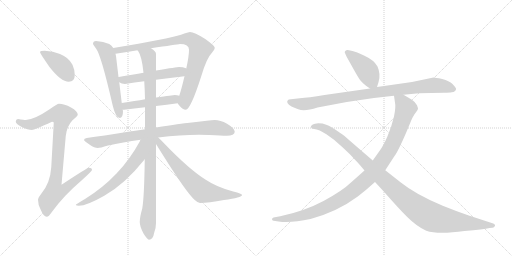
t = 0.00 s
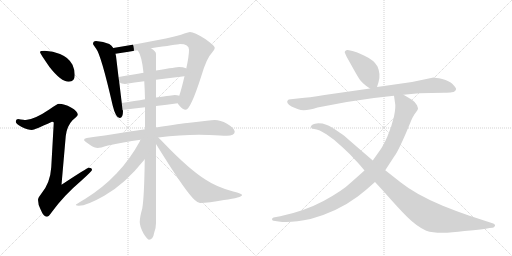
t = 2.40 s
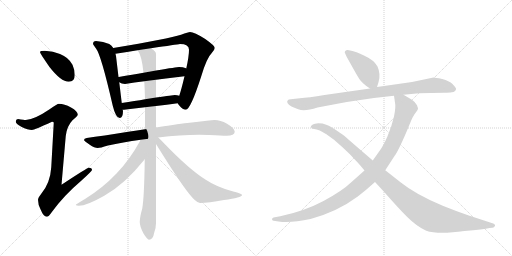
t = 4.80 s
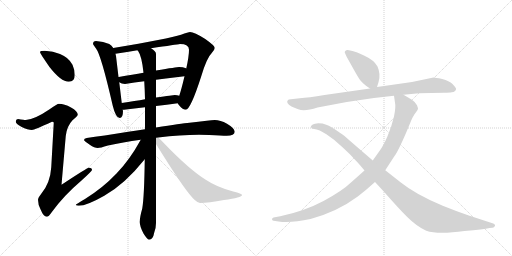
t = 7.20 s
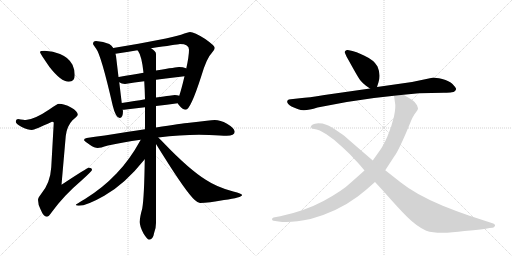
t = 9.60 s
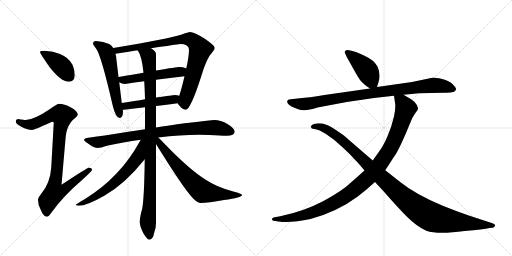
t = 12.00 s

The animated SVG that drew these frames (rendered in a browser with its animation timeline set to each time). Animation: 14 CSS @keyframes rules; one cycle of 12.00 s.

<svg version="1.1" viewBox="0 0 2048 1024" xmlns="http://www.w3.org/2000/svg">
  <g stroke="lightgray" stroke-dasharray="1,1" stroke-width="1" transform="scale(4, 4)">
    <line x1="0" y1="0" x2="256" y2="256"></line>
    <line x1="256" y1="0" x2="0" y2="256"></line>
    <line x1="128" y1="0" x2="128" y2="256"></line>
    <line x1="0" y1="128" x2="256" y2="128"></line>
    <line x1="256" y1="0" x2="512" y2="256"></line>
    <line x1="512" y1="0" x2="256" y2="256"></line>
    <line x1="384" y1="0" x2="384" y2="256"></line>
    <line x1="256" y1="128" x2="512" y2="128"></line>
  </g>
<g transform="scale(1, -1) translate(0, -850)">
   <style type="text/css">
    @keyframes keyframes0 {
      from {
       stroke: black;
       stroke-dashoffset: 407;
       stroke-width: 128;
       }
       57% {
       animation-timing-function: step-end;
       stroke: black;
       stroke-dashoffset: 0;
       stroke-width: 128;
       }
       to {
       stroke: black;
       stroke-width: 1024;
       }
       }
       #make-me-a-hanzi-animation-0 {
         animation: keyframes0 0.581217s both;
         animation-delay: 0.000000s;
         animation-timing-function: linear;
       }
    @keyframes keyframes1 {
      from {
       stroke: black;
       stroke-dashoffset: 915;
       stroke-width: 128;
       }
       75% {
       animation-timing-function: step-end;
       stroke: black;
       stroke-dashoffset: 0;
       stroke-width: 128;
       }
       to {
       stroke: black;
       stroke-width: 1024;
       }
       }
       #make-me-a-hanzi-animation-1 {
         animation: keyframes1 0.994629s both;
         animation-delay: 0.581217s;
         animation-timing-function: linear;
       }
    @keyframes keyframes2 {
      from {
       stroke: black;
       stroke-dashoffset: 570;
       stroke-width: 128;
       }
       65% {
       animation-timing-function: step-end;
       stroke: black;
       stroke-dashoffset: 0;
       stroke-width: 128;
       }
       to {
       stroke: black;
       stroke-width: 1024;
       }
       }
       #make-me-a-hanzi-animation-2 {
         animation: keyframes2 0.713867s both;
         animation-delay: 1.575846s;
         animation-timing-function: linear;
       }
    @keyframes keyframes3 {
      from {
       stroke: black;
       stroke-dashoffset: 852;
       stroke-width: 128;
       }
       73% {
       animation-timing-function: step-end;
       stroke: black;
       stroke-dashoffset: 0;
       stroke-width: 128;
       }
       to {
       stroke: black;
       stroke-width: 1024;
       }
       }
       #make-me-a-hanzi-animation-3 {
         animation: keyframes3 0.943359s both;
         animation-delay: 2.289714s;
         animation-timing-function: linear;
       }
    @keyframes keyframes4 {
      from {
       stroke: black;
       stroke-dashoffset: 517;
       stroke-width: 128;
       }
       63% {
       animation-timing-function: step-end;
       stroke: black;
       stroke-dashoffset: 0;
       stroke-width: 128;
       }
       to {
       stroke: black;
       stroke-width: 1024;
       }
       }
       #make-me-a-hanzi-animation-4 {
         animation: keyframes4 0.670736s both;
         animation-delay: 3.233073s;
         animation-timing-function: linear;
       }
    @keyframes keyframes5 {
      from {
       stroke: black;
       stroke-dashoffset: 480;
       stroke-width: 128;
       }
       61% {
       animation-timing-function: step-end;
       stroke: black;
       stroke-dashoffset: 0;
       stroke-width: 128;
       }
       to {
       stroke: black;
       stroke-width: 1024;
       }
       }
       #make-me-a-hanzi-animation-5 {
         animation: keyframes5 0.640625s both;
         animation-delay: 3.903809s;
         animation-timing-function: linear;
       }
    @keyframes keyframes6 {
      from {
       stroke: black;
       stroke-dashoffset: 846;
       stroke-width: 128;
       }
       73% {
       animation-timing-function: step-end;
       stroke: black;
       stroke-dashoffset: 0;
       stroke-width: 128;
       }
       to {
       stroke: black;
       stroke-width: 1024;
       }
       }
       #make-me-a-hanzi-animation-6 {
         animation: keyframes6 0.938477s both;
         animation-delay: 4.544434s;
         animation-timing-function: linear;
       }
    @keyframes keyframes7 {
      from {
       stroke: black;
       stroke-dashoffset: 1020;
       stroke-width: 128;
       }
       77% {
       animation-timing-function: step-end;
       stroke: black;
       stroke-dashoffset: 0;
       stroke-width: 128;
       }
       to {
       stroke: black;
       stroke-width: 1024;
       }
       }
       #make-me-a-hanzi-animation-7 {
         animation: keyframes7 1.080078s both;
         animation-delay: 5.482910s;
         animation-timing-function: linear;
       }
    @keyframes keyframes8 {
      from {
       stroke: black;
       stroke-dashoffset: 634;
       stroke-width: 128;
       }
       67% {
       animation-timing-function: step-end;
       stroke: black;
       stroke-dashoffset: 0;
       stroke-width: 128;
       }
       to {
       stroke: black;
       stroke-width: 1024;
       }
       }
       #make-me-a-hanzi-animation-8 {
         animation: keyframes8 0.765951s both;
         animation-delay: 6.562988s;
         animation-timing-function: linear;
       }
    @keyframes keyframes9 {
      from {
       stroke: black;
       stroke-dashoffset: 688;
       stroke-width: 128;
       }
       69% {
       animation-timing-function: step-end;
       stroke: black;
       stroke-dashoffset: 0;
       stroke-width: 128;
       }
       to {
       stroke: black;
       stroke-width: 1024;
       }
       }
       #make-me-a-hanzi-animation-9 {
         animation: keyframes9 0.809896s both;
         animation-delay: 7.328939s;
         animation-timing-function: linear;
       }
    @keyframes keyframes10 {
      from {
       stroke: black;
       stroke-dashoffset: 429;
       stroke-width: 128;
       }
       58% {
       animation-timing-function: step-end;
       stroke: black;
       stroke-dashoffset: 0;
       stroke-width: 128;
       }
       to {
       stroke: black;
       stroke-width: 1024;
       }
       }
       #make-me-a-hanzi-animation-10 {
         animation: keyframes10 0.599121s both;
         animation-delay: 8.138835s;
         animation-timing-function: linear;
       }
    @keyframes keyframes11 {
      from {
       stroke: black;
       stroke-dashoffset: 919;
       stroke-width: 128;
       }
       75% {
       animation-timing-function: step-end;
       stroke: black;
       stroke-dashoffset: 0;
       stroke-width: 128;
       }
       to {
       stroke: black;
       stroke-width: 1024;
       }
       }
       #make-me-a-hanzi-animation-11 {
         animation: keyframes11 0.997884s both;
         animation-delay: 8.737956s;
         animation-timing-function: linear;
       }
    @keyframes keyframes12 {
      from {
       stroke: black;
       stroke-dashoffset: 1058;
       stroke-width: 128;
       }
       77% {
       animation-timing-function: step-end;
       stroke: black;
       stroke-dashoffset: 0;
       stroke-width: 128;
       }
       to {
       stroke: black;
       stroke-width: 1024;
       }
       }
       #make-me-a-hanzi-animation-12 {
         animation: keyframes12 1.111003s both;
         animation-delay: 9.735840s;
         animation-timing-function: linear;
       }
    @keyframes keyframes13 {
      from {
       stroke: black;
       stroke-dashoffset: 1108;
       stroke-width: 128;
       }
       78% {
       animation-timing-function: step-end;
       stroke: black;
       stroke-dashoffset: 0;
       stroke-width: 128;
       }
       to {
       stroke: black;
       stroke-width: 1024;
       }
       }
       #make-me-a-hanzi-animation-13 {
         animation: keyframes13 1.151693s both;
         animation-delay: 10.846842s;
         animation-timing-function: linear;
       }
</style>
<path d="M 179 647 Q 160 647 160 642 Q 160 637 198 582 Q 244 523 275 523 Q 299 523 299 550 Q 299 571 290 591 Q 274 621 240 634 Q 213 645 179 647 Z" fill="lightgray"></path> 
<path d="M 236 435 Q 229 435 197 412 Q 138 372 103 370 Q 97 370 72 374 Q 63 373 63 363 Q 63 356 85 343 Q 112 330 128 330 Q 137 330 208 363 Q 215 363 215 359 L 205 181 Q 201 118 165 75 Q 152 59 152 51 Q 152 32 162 13 Q 174 -17 187 -17 Q 195 -17 206 0 Q 254 67 326 128 Q 368 166 368 170 Q 368 179 355 179 Q 349 179 246 111 L 263 306 Q 267 345 290 369 Q 311 387 311 391 Q 311 405 284 420 Q 257 435 236 435 Z" fill="lightgray"></path> 
<path d="M 384 686 Q 372 686 372 674 Q 373 671 384 656 Q 404 632 451 427 Q 463 378 479 378 Q 492 378 492 407 L 490 411 L 487 438 L 477 521 L 474 542 L 464 626 Q 463 630 462 635 L 453 658 Q 447 668 437 674 Q 414 685 384 686 Z" fill="lightgray"></path> 
<path d="M 711 437 Q 713 432 718 427 Q 731 411 743 411 Q 762 411 805 545 Q 827 619 847 638 Q 859 652 859 659 Q 859 667 821 694 Q 777 722 760 722 Q 754 722 724 711 Q 676 695 453 658 C 423 653 432 631 462 635 Q 510 642 550 649 L 604 657 Q 707 672 720 674 Q 756 674 756 651 Q 756 625 745 576 L 738 545 Q 725 490 717 467 C 709 440 709 440 711 437 Z" fill="lightgray"></path> 
<path d="M 477 521 Q 486 514 500 514 Q 538 520 577 525 L 624 531 Q 679 538 738 545 C 768 549 773 564 745 576 L 744 577 Q 732 582 716 582 Q 709 582 624 568 L 574 559 Q 532 552 475 542 L 474 542 C 447 538 451 536 477 521 Z" fill="lightgray"></path> 
<path d="M 490 411 L 496 411 Q 537 416 580 421 L 624 426 Q 666 431 711 437 C 741 441 746 459 717 467 Q 709 470 699 470 Q 693 470 624 460 L 580 453 Q 541 446 487 438 C 457 434 460 410 490 411 Z" fill="lightgray"></path> 
<path d="M 580 333 Q 549 328 513 323 Q 408 306 347 298 Q 336 296 336 290 Q 337 286 359 271 Q 378 258 391 258 Q 400 258 432 268 Q 490 281 563 291 L 633 300 Q 721 311 796 311 L 837 310 Q 886 307 907 307 Q 938 308 939 323 Q 937 338 908 355 Q 881 370 859 370 Q 848 370 827 367 Q 794 363 758 359 Q 726 356 624 340 L 580 333 Z" fill="lightgray"></path> 
<path d="M 580 421 L 580 333 L 579 213 Q 577 62 569 16 Q 559 -19 559 -38 Q 559 -56 574 -84 Q 589 -108 596 -109 Q 612 -109 617 -80 Q 624 -62 624 -42 L 624 274 L 624 340 L 624 426 L 624 460 L 624 531 L 624 568 L 624 634 Q 624 645 604 657 C 582 677 536 675 550 649 Q 551 648 553 645 Q 567 626 574 559 L 577 525 Q 579 494 580 453 L 580 421 Z" fill="lightgray"></path> 
<path d="M 563 291 Q 518 209 466 156 Q 411 98 340 54 Q 303 33 303 30 Q 306 27 315 27 Q 347 27 417 67 Q 499 113 579 213 C 650 300 578 317 563 291 Z" fill="lightgray"></path> 
<path d="M 624 274 Q 634 258 649 234 Q 746 79 779 50 Q 792 38 800 38 Q 834 38 896 50 Q 968 60 968 70 Q 968 75 933 84 Q 868 101 823 131 Q 757 172 656 277 Q 643 291 633 300 C 611 321 606 303 624 274 Z" fill="lightgray"></path> 
<path d="M 1508 502 L 1514 521 Q 1524 552 1510 584 Q 1497 609 1458 627 Q 1419 645 1410 646 L 1391 650 Q 1386 651 1382 647 Q 1378 643 1379 640 L 1386 624 L 1415 572 Q 1434 538 1441 529 Q 1448 520 1464 507 L 1480 496 C 1501 481 1501 481 1508 502 Z" fill="lightgray"></path> 
<path d="M 1614 471 L 1676 477 L 1776 479 Q 1799 480 1807 481 Q 1815 481 1820 486 Q 1825 490 1824 496 Q 1822 501 1810 514 Q 1797 527 1769 534 Q 1740 540 1734 540 L 1648 522 L 1508 502 L 1480 496 L 1298 470 Q 1233 459 1199 457 L 1163 453 Q 1154 452 1152 450 Q 1141 439 1166 424 Q 1181 417 1193 413 Q 1217 402 1270 420 L 1387 442 Q 1479 458 1576 467 L 1614 471 Z" fill="lightgray"></path> 
<path d="M 1458 168 L 1405 121 Q 1370 87 1294 46 Q 1217 5 1121 -15 L 1094 -20 Q 1088 -22 1088 -27 Q 1088 -32 1094 -33 L 1114 -36 Q 1163 -43 1242 -26 Q 1349 3 1431 64 Q 1466 91 1500 122 L 1541 169 L 1578 226 Q 1592 244 1624 318 L 1644 366 Q 1649 379 1658 393 L 1666 404 Q 1671 411 1672 415 Q 1672 418 1668 429 Q 1664 440 1646 452 L 1614 471 C 1588 486 1572 496 1576 467 L 1580 439 Q 1584 424 1576 384 Q 1566 342 1550 305 Q 1534 268 1520 249 L 1491 208 L 1458 168 Z" fill="lightgray"></path> 
<path d="M 1500 122 L 1536 83 Q 1590 21 1628 -17 Q 1666 -55 1705 -73 Q 1752 -89 1858 -74 Q 1935 -67 1958 -62 L 1970 -61 Q 1977 -60 1980 -53 Q 1982 -47 1970 -43 L 1875 -12 Q 1828 4 1771 27 Q 1663 72 1602 121 L 1541 169 L 1491 208 L 1396 290 Q 1375 310 1361 318 Q 1323 345 1305 351 L 1290 356 Q 1288 357 1273 357 Q 1258 356 1251 352 Q 1243 347 1243 343 Q 1245 334 1256 334 Q 1266 333 1279 328 L 1304 314 L 1336 291 L 1370 261 Q 1400 234 1421 210 Q 1436 195 1458 168 L 1500 122 Z" fill="lightgray"></path> 
      <clipPath id="make-me-a-hanzi-clip-0">
      <path d="M 179 647 Q 160 647 160 642 Q 160 637 198 582 Q 244 523 275 523 Q 299 523 299 550 Q 299 571 290 591 Q 274 621 240 634 Q 213 645 179 647 Z" fill="lightgray"></path>
      </clipPath>
      <path clip-path="url(#make-me-a-hanzi-clip-0)" d="M 164 641 L 238 593 L 277 544 " fill="none" id="make-me-a-hanzi-animation-0" stroke-dasharray="279 558" stroke-linecap="round"></path>

      <clipPath id="make-me-a-hanzi-clip-1">
      <path d="M 236 435 Q 229 435 197 412 Q 138 372 103 370 Q 97 370 72 374 Q 63 373 63 363 Q 63 356 85 343 Q 112 330 128 330 Q 137 330 208 363 Q 215 363 215 359 L 205 181 Q 201 118 165 75 Q 152 59 152 51 Q 152 32 162 13 Q 174 -17 187 -17 Q 195 -17 206 0 Q 254 67 326 128 Q 368 166 368 170 Q 368 179 355 179 Q 349 179 246 111 L 263 306 Q 267 345 290 369 Q 311 387 311 391 Q 311 405 284 420 Q 257 435 236 435 Z" fill="lightgray"></path>
      </clipPath>
      <path clip-path="url(#make-me-a-hanzi-clip-1)" d="M 73 364 L 99 353 L 126 352 L 201 387 L 224 392 L 248 388 L 220 121 L 257 118 L 267 103 L 256 91 L 218 80 L 192 46 L 187 -5 " fill="none" id="make-me-a-hanzi-animation-1" stroke-dasharray="787 1574" stroke-linecap="round"></path>

      <clipPath id="make-me-a-hanzi-clip-2">
      <path d="M 384 686 Q 372 686 372 674 Q 373 671 384 656 Q 404 632 451 427 Q 463 378 479 378 Q 492 378 492 407 L 490 411 L 487 438 L 477 521 L 474 542 L 464 626 Q 463 630 462 635 L 453 658 Q 447 668 437 674 Q 414 685 384 686 Z" fill="lightgray"></path>
      </clipPath>
      <path clip-path="url(#make-me-a-hanzi-clip-2)" d="M 382 676 L 412 658 L 431 629 L 479 389 " fill="none" id="make-me-a-hanzi-animation-2" stroke-dasharray="442 884" stroke-linecap="round"></path>

      <clipPath id="make-me-a-hanzi-clip-3">
      <path d="M 711 437 Q 713 432 718 427 Q 731 411 743 411 Q 762 411 805 545 Q 827 619 847 638 Q 859 652 859 659 Q 859 667 821 694 Q 777 722 760 722 Q 754 722 724 711 Q 676 695 453 658 C 423 653 432 631 462 635 Q 510 642 550 649 L 604 657 Q 707 672 720 674 Q 756 674 756 651 Q 756 625 745 576 L 738 545 Q 725 490 717 467 C 709 440 709 440 711 437 Z" fill="lightgray"></path>
      </clipPath>
      <path clip-path="url(#make-me-a-hanzi-clip-3)" d="M 466 656 L 471 650 L 499 652 L 740 694 L 764 691 L 782 679 L 801 652 L 742 454 L 741 424 " fill="none" id="make-me-a-hanzi-animation-3" stroke-dasharray="724 1448" stroke-linecap="round"></path>

      <clipPath id="make-me-a-hanzi-clip-4">
      <path d="M 477 521 Q 486 514 500 514 Q 538 520 577 525 L 624 531 Q 679 538 738 545 C 768 549 773 564 745 576 L 744 577 Q 732 582 716 582 Q 709 582 624 568 L 574 559 Q 532 552 475 542 L 474 542 C 447 538 451 536 477 521 Z" fill="lightgray"></path>
      </clipPath>
      <path clip-path="url(#make-me-a-hanzi-clip-4)" d="M 484 537 L 490 530 L 505 530 L 714 561 L 738 570 " fill="none" id="make-me-a-hanzi-animation-4" stroke-dasharray="389 778" stroke-linecap="round"></path>

      <clipPath id="make-me-a-hanzi-clip-5">
      <path d="M 490 411 L 496 411 Q 537 416 580 421 L 624 426 Q 666 431 711 437 C 741 441 746 459 717 467 Q 709 470 699 470 Q 693 470 624 460 L 580 453 Q 541 446 487 438 C 457 434 460 410 490 411 Z" fill="lightgray"></path>
      </clipPath>
      <path clip-path="url(#make-me-a-hanzi-clip-5)" d="M 493 418 L 515 428 L 687 450 L 711 460 " fill="none" id="make-me-a-hanzi-animation-5" stroke-dasharray="352 704" stroke-linecap="round"></path>

      <clipPath id="make-me-a-hanzi-clip-6">
      <path d="M 580 333 Q 549 328 513 323 Q 408 306 347 298 Q 336 296 336 290 Q 337 286 359 271 Q 378 258 391 258 Q 400 258 432 268 Q 490 281 563 291 L 633 300 Q 721 311 796 311 L 837 310 Q 886 307 907 307 Q 938 308 939 323 Q 937 338 908 355 Q 881 370 859 370 Q 848 370 827 367 Q 794 363 758 359 Q 726 356 624 340 L 580 333 Z" fill="lightgray"></path>
      </clipPath>
      <path clip-path="url(#make-me-a-hanzi-clip-6)" d="M 344 291 L 401 282 L 678 328 L 796 338 L 869 339 L 927 324 " fill="none" id="make-me-a-hanzi-animation-6" stroke-dasharray="718 1436" stroke-linecap="round"></path>

      <clipPath id="make-me-a-hanzi-clip-7">
      <path d="M 580 421 L 580 333 L 579 213 Q 577 62 569 16 Q 559 -19 559 -38 Q 559 -56 574 -84 Q 589 -108 596 -109 Q 612 -109 617 -80 Q 624 -62 624 -42 L 624 274 L 624 340 L 624 426 L 624 460 L 624 531 L 624 568 L 624 634 Q 624 645 604 657 C 582 677 536 675 550 649 Q 551 648 553 645 Q 567 626 574 559 L 577 525 Q 579 494 580 453 L 580 421 Z" fill="lightgray"></path>
      </clipPath>
      <path clip-path="url(#make-me-a-hanzi-clip-7)" d="M 560 644 L 594 625 L 600 549 L 602 171 L 592 -26 L 598 -99 " fill="none" id="make-me-a-hanzi-animation-7" stroke-dasharray="892 1784" stroke-linecap="round"></path>

      <clipPath id="make-me-a-hanzi-clip-8">
      <path d="M 563 291 Q 518 209 466 156 Q 411 98 340 54 Q 303 33 303 30 Q 306 27 315 27 Q 347 27 417 67 Q 499 113 579 213 C 650 300 578 317 563 291 Z" fill="lightgray"></path>
      </clipPath>
      <path clip-path="url(#make-me-a-hanzi-clip-8)" d="M 576 286 L 567 279 L 553 221 L 490 148 L 401 74 L 315 35 " fill="none" id="make-me-a-hanzi-animation-8" stroke-dasharray="506 1012" stroke-linecap="round"></path>

      <clipPath id="make-me-a-hanzi-clip-9">
      <path d="M 624 274 Q 634 258 649 234 Q 746 79 779 50 Q 792 38 800 38 Q 834 38 896 50 Q 968 60 968 70 Q 968 75 933 84 Q 868 101 823 131 Q 757 172 656 277 Q 643 291 633 300 C 611 321 606 303 624 274 Z" fill="lightgray"></path>
      </clipPath>
      <path clip-path="url(#make-me-a-hanzi-clip-9)" d="M 629 293 L 670 233 L 725 168 L 808 86 L 906 69 L 964 70 " fill="none" id="make-me-a-hanzi-animation-9" stroke-dasharray="560 1120" stroke-linecap="round"></path>

      <clipPath id="make-me-a-hanzi-clip-10">
      <path d="M 1508 502 L 1514 521 Q 1524 552 1510 584 Q 1497 609 1458 627 Q 1419 645 1410 646 L 1391 650 Q 1386 651 1382 647 Q 1378 643 1379 640 L 1386 624 L 1415 572 Q 1434 538 1441 529 Q 1448 520 1464 507 L 1480 496 C 1501 481 1501 481 1508 502 Z" fill="lightgray"></path>
      </clipPath>
      <path clip-path="url(#make-me-a-hanzi-clip-10)" d="M 1389 640 L 1457 581 L 1499 510 " fill="none" id="make-me-a-hanzi-animation-10" stroke-dasharray="301 602" stroke-linecap="round"></path>

      <clipPath id="make-me-a-hanzi-clip-11">
      <path d="M 1614 471 L 1676 477 L 1776 479 Q 1799 480 1807 481 Q 1815 481 1820 486 Q 1825 490 1824 496 Q 1822 501 1810 514 Q 1797 527 1769 534 Q 1740 540 1734 540 L 1648 522 L 1508 502 L 1480 496 L 1298 470 Q 1233 459 1199 457 L 1163 453 Q 1154 452 1152 450 Q 1141 439 1166 424 Q 1181 417 1193 413 Q 1217 402 1270 420 L 1387 442 Q 1479 458 1576 467 L 1614 471 Z" fill="lightgray"></path>
      </clipPath>
      <path clip-path="url(#make-me-a-hanzi-clip-11)" d="M 1160 443 L 1180 436 L 1236 435 L 1430 470 L 1733 509 L 1782 504 L 1814 494 " fill="none" id="make-me-a-hanzi-animation-11" stroke-dasharray="791 1582" stroke-linecap="round"></path>

      <clipPath id="make-me-a-hanzi-clip-12">
      <path d="M 1458 168 L 1405 121 Q 1370 87 1294 46 Q 1217 5 1121 -15 L 1094 -20 Q 1088 -22 1088 -27 Q 1088 -32 1094 -33 L 1114 -36 Q 1163 -43 1242 -26 Q 1349 3 1431 64 Q 1466 91 1500 122 L 1541 169 L 1578 226 Q 1592 244 1624 318 L 1644 366 Q 1649 379 1658 393 L 1666 404 Q 1671 411 1672 415 Q 1672 418 1668 429 Q 1664 440 1646 452 L 1614 471 C 1588 486 1572 496 1576 467 L 1580 439 Q 1584 424 1576 384 Q 1566 342 1550 305 Q 1534 268 1520 249 L 1491 208 L 1458 168 Z" fill="lightgray"></path>
      </clipPath>
      <path clip-path="url(#make-me-a-hanzi-clip-12)" d="M 1583 461 L 1610 439 L 1623 417 L 1610 373 L 1563 261 L 1519 192 L 1482 148 L 1397 75 L 1299 20 L 1196 -15 L 1144 -25 L 1095 -26 " fill="none" id="make-me-a-hanzi-animation-12" stroke-dasharray="930 1860" stroke-linecap="round"></path>

      <clipPath id="make-me-a-hanzi-clip-13">
      <path d="M 1500 122 L 1536 83 Q 1590 21 1628 -17 Q 1666 -55 1705 -73 Q 1752 -89 1858 -74 Q 1935 -67 1958 -62 L 1970 -61 Q 1977 -60 1980 -53 Q 1982 -47 1970 -43 L 1875 -12 Q 1828 4 1771 27 Q 1663 72 1602 121 L 1541 169 L 1491 208 L 1396 290 Q 1375 310 1361 318 Q 1323 345 1305 351 L 1290 356 Q 1288 357 1273 357 Q 1258 356 1251 352 Q 1243 347 1243 343 Q 1245 334 1256 334 Q 1266 333 1279 328 L 1304 314 L 1336 291 L 1370 261 Q 1400 234 1421 210 Q 1436 195 1458 168 L 1500 122 Z" fill="lightgray"></path>
      </clipPath>
      <path clip-path="url(#make-me-a-hanzi-clip-13)" d="M 1252 343 L 1285 342 L 1344 309 L 1606 66 L 1715 -13 L 1805 -35 L 1971 -52 " fill="none" id="make-me-a-hanzi-animation-13" stroke-dasharray="980 1960" stroke-linecap="round"></path>

</g>
</svg>
